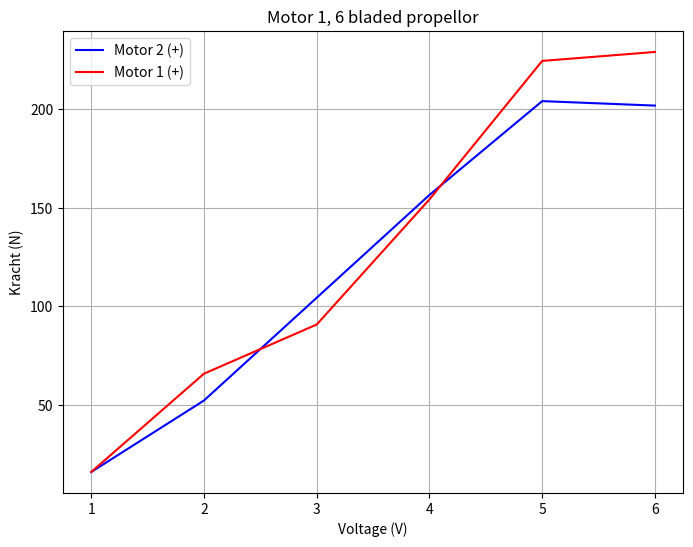

This chart was generated by the following Python code:
import numpy as np
import matplotlib.pyplot as plt

# Data voor propellor 6 bladed in het positieve scenario
voltage_1_pos = np.array([1, 2, 3, 4, 5, 6])
meting_1_pos = np.array([15.88, 65.78, 90.73, 154.24, 224.55, 229.09])

# Data voor propellor 6 bladed in het positieve scenario
voltage_2_pos = np.array([1, 2, 3, 4, 5, 6])
meting_2_pos = np.array([15.88, 52.17, 104.34, 156.51, 204.14, 201.87])

# Maak de plots
plt.figure(figsize=(8, 6))

plt.plot(voltage_2_pos, meting_2_pos, color='blue', label='Motor 2 (+)')
plt.plot(voltage_1_pos, meting_1_pos, color='red', label='Motor 1 (+)')


plt.xlabel('Voltage (V)')
plt.ylabel('Kracht (N)')
plt.title('Motor 1, 6 bladed propellor')
plt.legend()

plt.grid(True)
